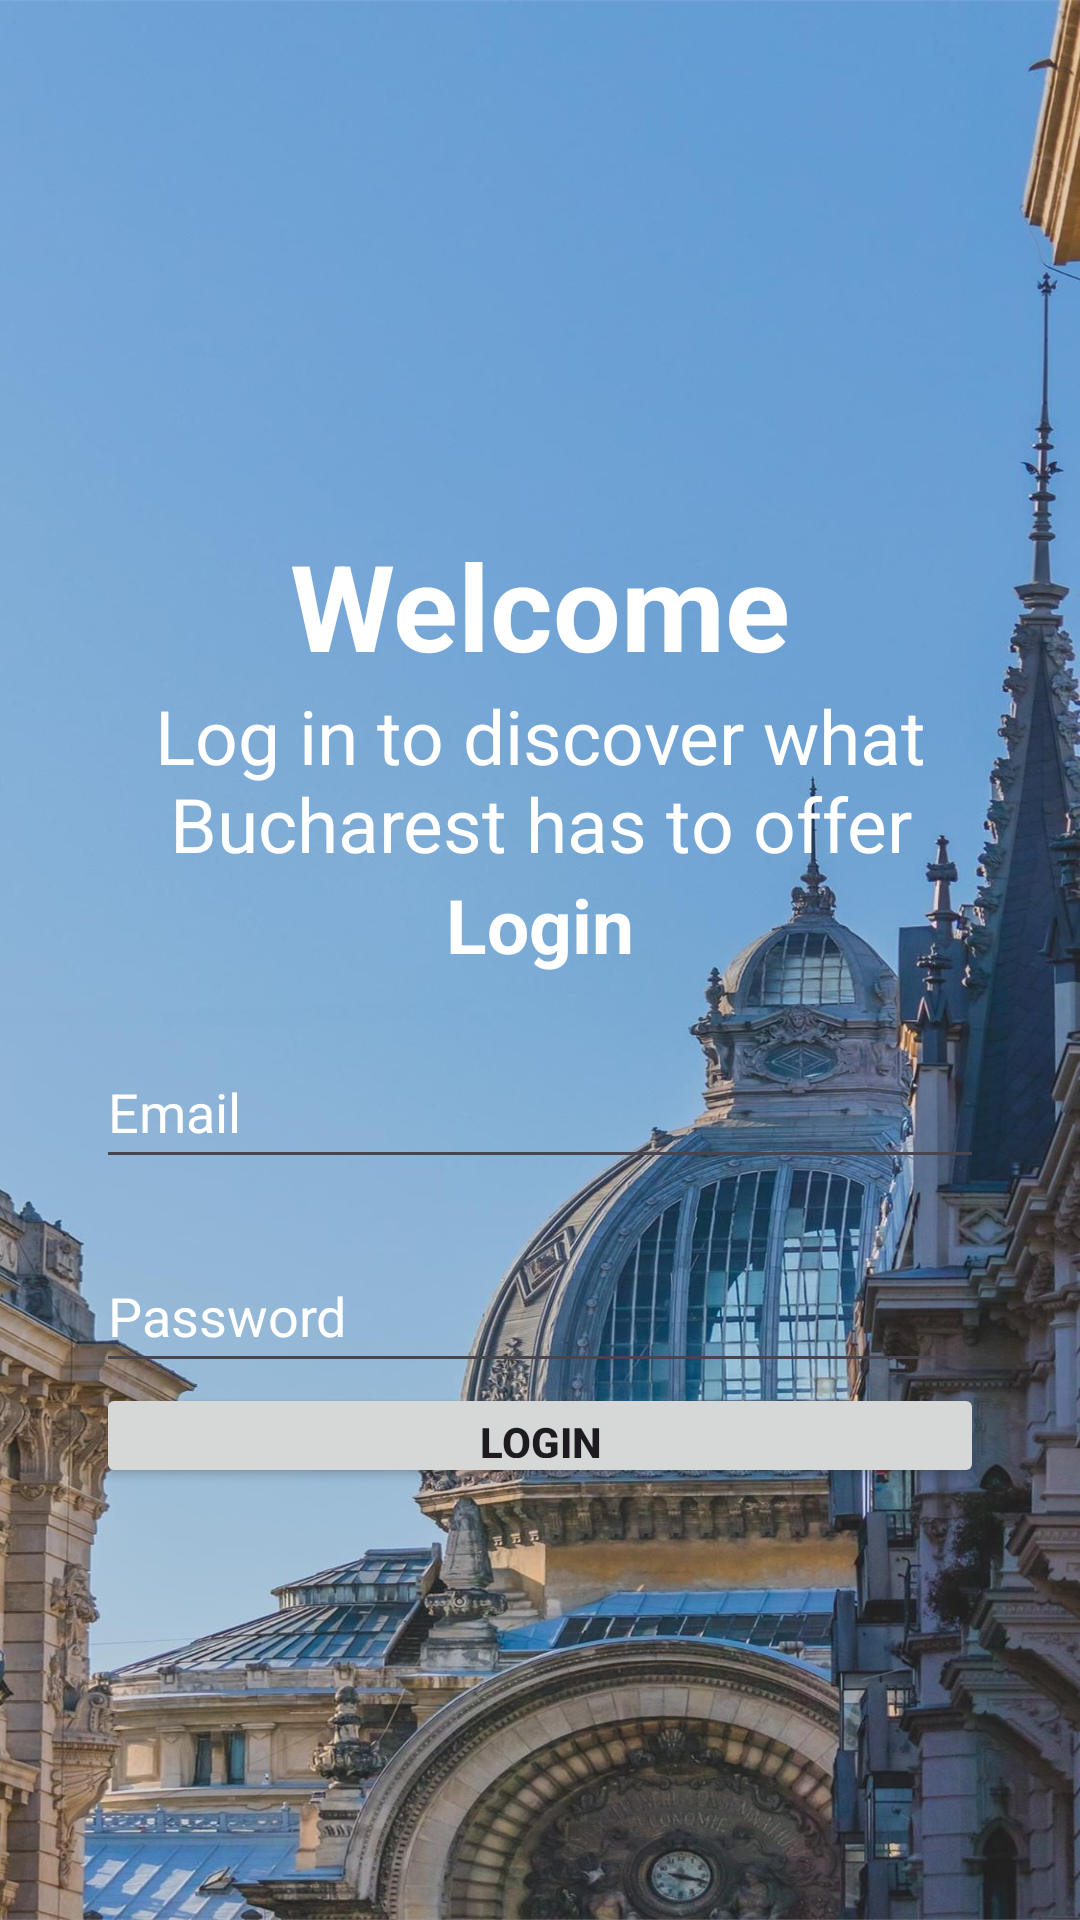

This screen was rendered from an Android layout file. Write that file and the resources it references.
<!-- AndroidManifest.xml: application theme Theme.Material3.Light.NoActionBar -->
<!-- res/layout/activity_login.xml -->
<?xml version="1.0" encoding="utf-8"?>
<FrameLayout xmlns:android="http://schemas.android.com/apk/res/android"
    xmlns:app="http://schemas.android.com/apk/res-auto"
    xmlns:tools="http://schemas.android.com/tools"
    android:id="@+id/main"
    android:layout_width="match_parent"
    android:layout_height="match_parent"
    android:orientation="vertical"
    android:gravity="center"
    tools:context=".Login">

    <ImageView
        android:id="@+id/imageView4"
        android:layout_width="match_parent"
        android:layout_height="match_parent"
        app:srcCompat="@drawable/bucharest"
        android:scaleType="fitXY"
        tools:layout_editor_absoluteX="0dp"
        tools:layout_editor_absoluteY="-58dp" />

    <LinearLayout
        android:id="@+id/linearLayout"
        android:layout_width="match_parent"
        android:layout_height="wrap_content"
        android:layout_marginStart="32dp"
        android:layout_marginTop="175dp"
        android:layout_marginEnd="32dp"
        android:layout_marginBottom="144dp"
        android:orientation="vertical"
        app:layout_constraintBottom_toBottomOf="parent"
        app:layout_constraintEnd_toEndOf="parent"
        app:layout_constraintHorizontal_bias="1.0"
        app:layout_constraintStart_toStartOf="parent">

        <TextView
            android:layout_width="match_parent"
            android:layout_height="wrap_content"
            android:gravity="center"
            android:text="@string/welcome"
            android:textColor="@color/white"
            android:textSize="40sp"
            android:textStyle="bold" />

        <TextView
            android:layout_width="match_parent"
            android:layout_height="wrap_content"
            android:gravity="center"
            android:text="Log in to discover what Bucharest has to offer"
            android:textColor="@color/white"
            android:textSize="25sp" />


        <TextView
            android:layout_width="match_parent"
            android:layout_height="wrap_content"
            android:gravity="center"
            android:text="@string/login"
            android:textColor="@color/white"
            android:textSize="25sp"
            android:textStyle="bold" />

        <com.google.android.material.textfield.TextInputLayout
            android:layout_width="match_parent"
            android:layout_height="wrap_content">

        </com.google.android.material.textfield.TextInputLayout>

        <com.google.android.material.textfield.TextInputEditText

            android:id="@+id/email"
            android:layout_width="match_parent"
            android:layout_height="48dp"
            android:layout_marginTop="20dp"
            android:hint="@string/email"
            android:text="@string/email"
            android:textColor="@color/white" />

        <com.google.android.material.textfield.TextInputLayout
            android:layout_width="match_parent"
            android:layout_height="wrap_content"></com.google.android.material.textfield.TextInputLayout>

        <com.google.android.material.textfield.TextInputEditText
            android:id="@+id/password"
            android:layout_width="match_parent"
            android:layout_height="48dp"
            android:layout_marginTop="20dp"
            android:hint="@string/password"
            android:text="@string/password"
            android:textColor="@color/white" />

        <com.google.android.material.textfield.TextInputLayout
            android:layout_width="match_parent"
            android:layout_height="wrap_content"></com.google.android.material.textfield.TextInputLayout>

        <ProgressBar
            android:id="@+id/progressBar"
            android:layout_width="wrap_content"
            android:layout_height="wrap_content"
            android:visibility="gone" />

        <Button
            android:id="@+id/btn_login"
            android:layout_width="match_parent"
            android:layout_height="wrap_content"
            android:text="Login"
            android:textStyle="bold" />

        <TextView
            android:id="@+id/registerNow"
            android:layout_width="wrap_content"
            android:layout_height="wrap_content"
            android:layout_marginTop="20dp"
            android:text="@string/click_to_register"
            android:layout_gravity="center"
            android:textColor="@color/white"
            android:textStyle="bold" />

    </LinearLayout>

</FrameLayout>
<!-- resources referenced by this layout -->
<resources>
  <color name="white">#FFFFFF</color>
  <!-- drawable bucharest: jpg bitmap (drawable, 272795 bytes) -->
  <string name="click_to_register">Click to Register</string>
  <string name="email">Email</string>
  <string name="login">Login</string>
  <string name="password">Password</string>
  <string name="welcome">Welcome</string>
</resources>
